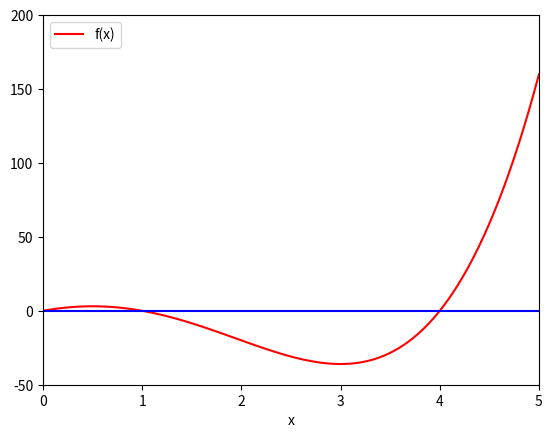

Recreate this plot in Python.
# TP1 MNI cm3 2014-15
#
# Racine eq. nonlineaire
# Methode : recherche dichotomique (bissection)

from math import *
import numpy as np
import matplotlib.pyplot as plt


# fonction
def f(x):
   return x**4-2.*x**3-11.*x**2+12.*x

print("")
print("========================================================")
print("Racine d'une equation nonlineaire")
print("Methode de bissection (dichotomie)")
print("Test : f(x)=x**4-2*x**3-11*x**2+12*x")
print("precision: eps=10^-k, k=1,...,6")
print("========================================================")
print("")

# max nombre iterations
maxcpt=1000
#solution exacte recherchee
xs=4

# graphique
xgM=5.
N=100
dxg=xgM/(1.*N)
xg=np.linspace(0,xgM,N)
yg=f(xg)
ygg=np.zeros(N)
plt.plot(xg,yg,'r',label="f(x)")
plt.plot(xg,ygg,'b')
plt.axis([0, xgM, -50, 200])
plt.xlabel("x")
plt.legend(loc='upper left')
plt.show()

for k in range(1,6):

   eps=10.**(-k)
   bi=3.2
   bs=8.2
   a=bi
   b=bs

   if (f(bi)*f(bs)>0):
     print("\nPROBLEME DE SEPARATION DE RACINE \n")
   else:
     cpt=0
     d=abs(bs-bi)
     x=(bi+bs)/2.
     while d>eps:
        cpt=cpt+1
# arret de la methode si le nombre d'iterations devient trop grand
        if (cpt>maxcpt):
          print("\nnombre iterations > maxcpt \n")
          break
        if f(x)*f(bi)> 0:
          bi=x
        else:
          bs=x
        d=bs-bi
        x=(bi+bs)/2.
     if (cpt<maxcpt): 
       print("\nSOLUTION:")
       print("eps = %2.8f" %eps)
       print("racine x = %2.8f" %x)
       print("precision = %1.8f" %d)
       print ("f(x) = %1.8f" %f(x))
       print("x - xs = %1.8f" %(x-xs))
       print("Nombre d''iterations = %d \n" %cpt)


